Labelled photos from "dataset", an image-classification folder in mohamedalimuse32-spec/GRADUATION_PROJECT1. The possible labels are: glioma, meningioma, no tumor, pituitary tumor.

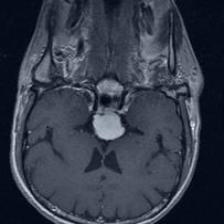
Label: meningioma

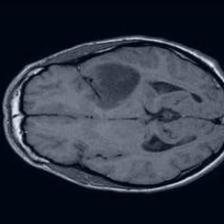
Label: no tumor

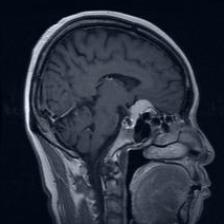
Label: meningioma

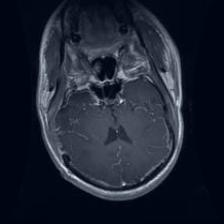
Label: glioma

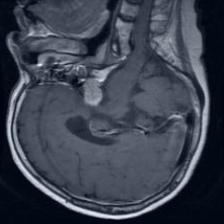
Label: pituitary tumor

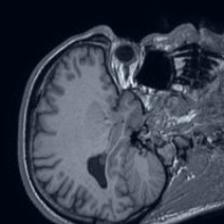
Label: no tumor
